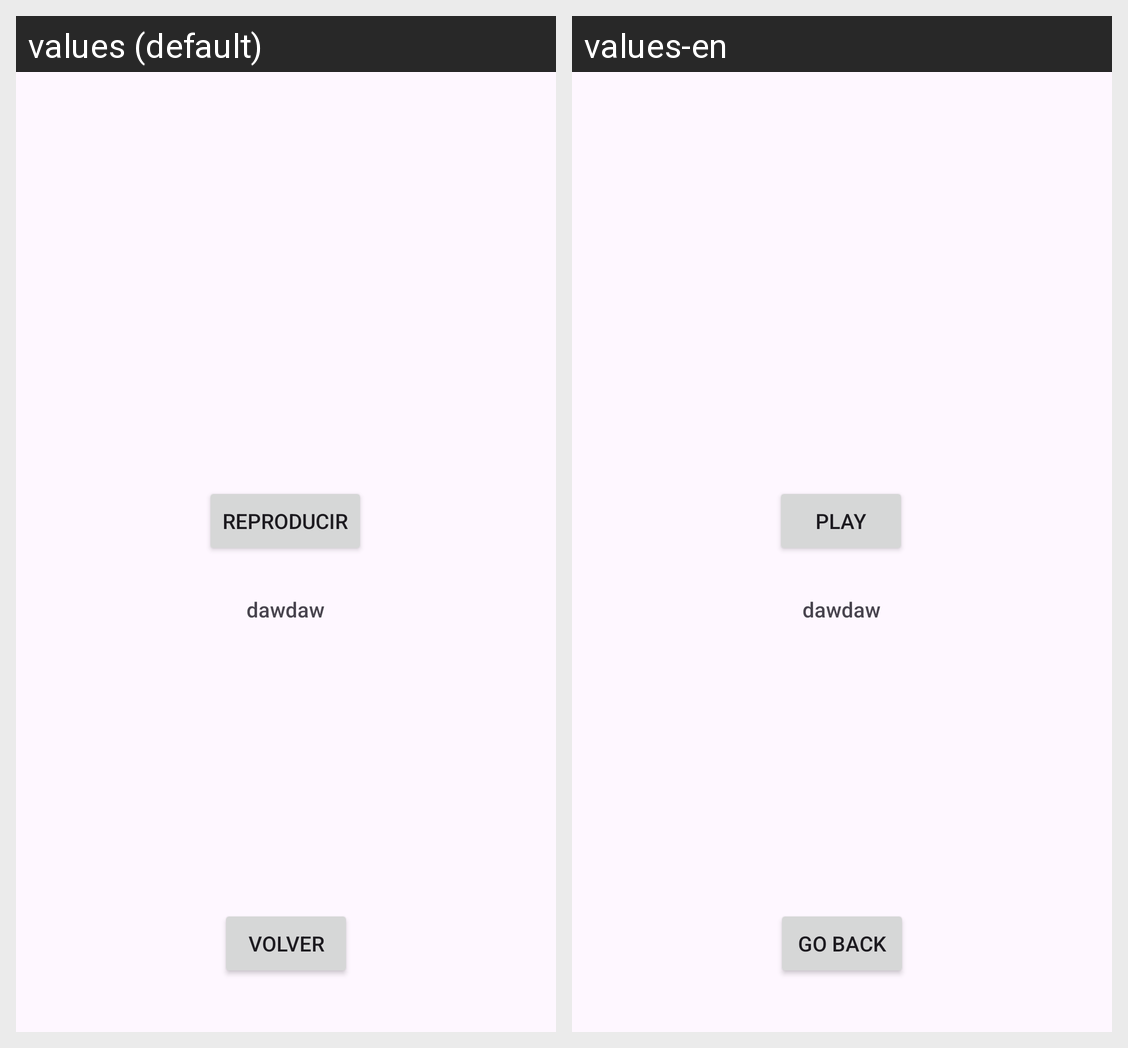

Strings drawn on this Android screen and how each of the app's shown locales translates them:
Android screen res/layout/flamenco.xml rendered under 2 locales, left to right: values (default), values-en. Device: Nexus 5 (rendered at 1080×1920; each locale shown at half size, 540×960, under a caption strip naming it); theme Theme.Flamenco.
Strings drawn on this screen, with the default value and each locale's value (text and hints the layout hard-codes, and strings that could not be matched under every locale, appear in the picture but are not listed):

reproducir
  values: Reproducir
  values-en: Play

volver
  values: Volver
  values-en: Go Back
